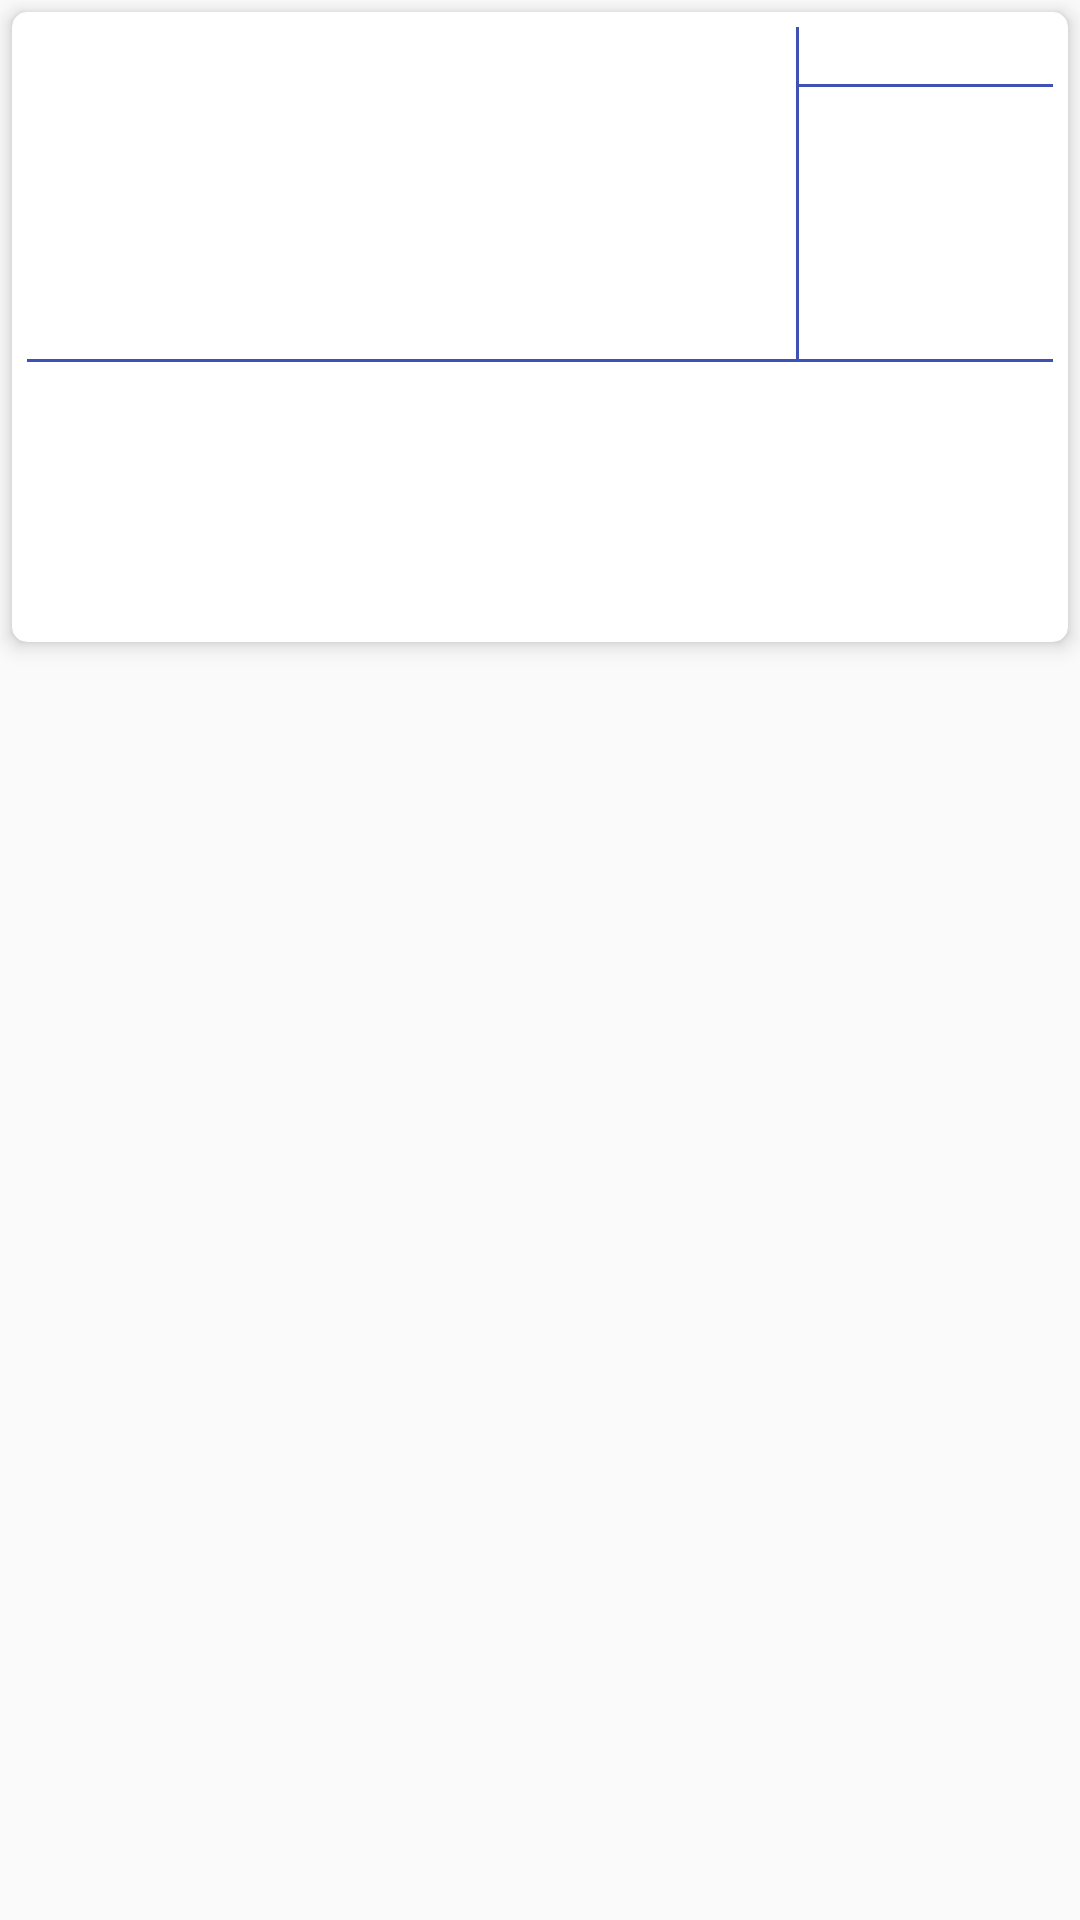

Here is an Android app screen rendered from its layout file. Give the layout XML and the strings, colors and styles it references.
<!-- AndroidManifest.xml: application theme AppTheme -->
<!-- res/layout/recycler_item.xml -->
<?xml version="1.0" encoding="utf-8"?>
<RelativeLayout
    xmlns:android="http://schemas.android.com/apk/res/android"
    xmlns:tools="http://schemas.android.com/tools"
    xmlns:app="http://schemas.android.com/apk/res-auto"
    android:layout_width="match_parent"
    android:layout_height="wrap_content">

    <android.support.v7.widget.CardView
        android:id="@+id/card_view"
        android:layout_width="match_parent"
        android:layout_height="wrap_content"
        android:background="?android:selectableItemBackground"
        android:clickable="true"
        android:focusable="true"
        android:layout_margin="4dp"
        android:foreground="?android:selectableItemBackground"
        app:cardCornerRadius="5dp"
        app:cardElevation="4dp">

        <LinearLayout
            android:layout_margin="5dp"
            android:weightSum="9"
            android:layout_height="200dp"
            android:layout_width="match_parent"
            android:orientation="vertical">

            <LinearLayout
                android:layout_weight="4"
                android:id="@+id/top_layout"
                android:layout_width="match_parent"
                android:layout_height="match_parent"
                android:orientation="horizontal"
                android:weightSum="4">

                <LinearLayout
                    android:layout_weight="1"
                    android:layout_width="match_parent"
                    android:layout_height="match_parent"
                    android:orientation="vertical">
                    <TextView
                        android:id="@+id/title"
                        tools:text="Турция - Россия: смогут ли россияне выстоять?"
                        android:textAppearance="?android:textAppearanceMedium"
                        android:layout_width="match_parent"
                        android:layout_height="wrap_content" />

                    <TextView
                        android:id="@+id/place"
                        android:layout_width="match_parent"
                        android:layout_height="wrap_content"
                        android:layout_gravity="bottom"
                        tools:text="Турнир: UEFA Nations League B Grp. 2"/>

                </LinearLayout>

                <View
                    android:layout_width="1dp"
                    android:layout_height="match_parent"
                    android:background="@color/color_line" />

                <LinearLayout
                    android:layout_weight="3"
                    android:layout_width="match_parent"
                    android:layout_height="wrap_content"
                    android:orientation="vertical">

                    <TextView
                        android:id="@+id/coefficient"
                        android:layout_width="wrap_content"
                        android:layout_height="wrap_content"
                        android:textAlignment="center"
                        tools:text="2.35 Коэффициент "/>

                    <View
                        android:layout_width="match_parent"
                        android:layout_height="1dp"
                        android:background="@color/color_line" />

                    <TextView
                        android:id="@+id/time"
                        android:layout_width="match_parent"
                        android:layout_height="match_parent"
                        android:textAlignment="center"
                        tools:text="Время: 07/09/2018 в 21:45 МСК"/>

                </LinearLayout>

            </LinearLayout>

            <View
                android:layout_width="match_parent"
                android:layout_height="1dp"
                android:background="@color/color_line" />

            <LinearLayout
                android:layout_weight="5"
                android:layout_width="match_parent"
                android:layout_height="match_parent">

                <TextView
                    android:id="@+id/preview"
                    android:layout_width="wrap_content"
                    android:layout_height="wrap_content"
                    android:maxLines="5"
                    android:textAppearance="?android:textAppearanceSmall"
                    tools:text="Сборная России после удачного домашнего Чемпионата Мира проверит свои силы на крепкой сборной Турции. Кому достантся победа? Ответ в нашем прогнозе.">

                </TextView>

            </LinearLayout>

        </LinearLayout>

    </android.support.v7.widget.CardView>

</RelativeLayout>
<!-- resources referenced by this layout -->
<resources>
  <color name="color_line">#3F51B5</color>
  <style name="AppTheme" parent="Theme.AppCompat.Light.DarkActionBar">
          
          <item name="colorPrimary">@color/colorPrimary</item>
          <item name="colorPrimaryDark">@color/colorPrimaryDark</item>
          <item name="colorAccent">@color/colorAccent</item>
      </style>
  <color name="colorPrimary">#3F51B5</color>
  <color name="colorPrimaryDark">#303F9F</color>
  <color name="colorAccent">#FF4081</color>
</resources>
